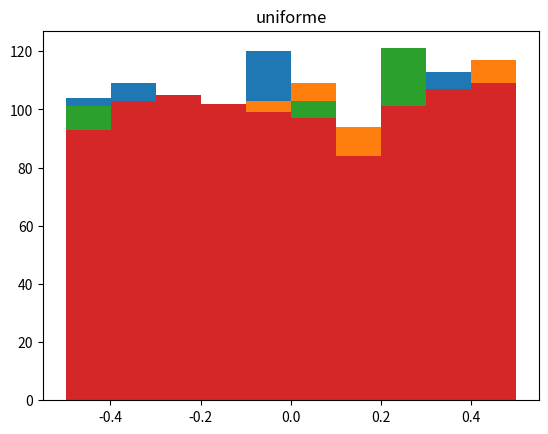
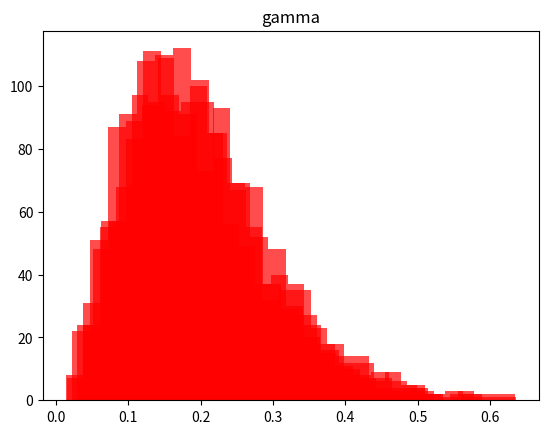
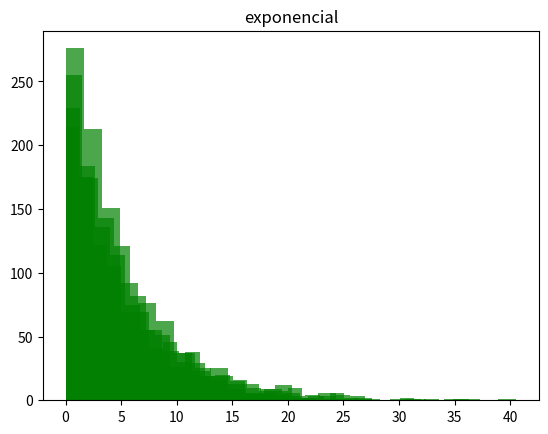
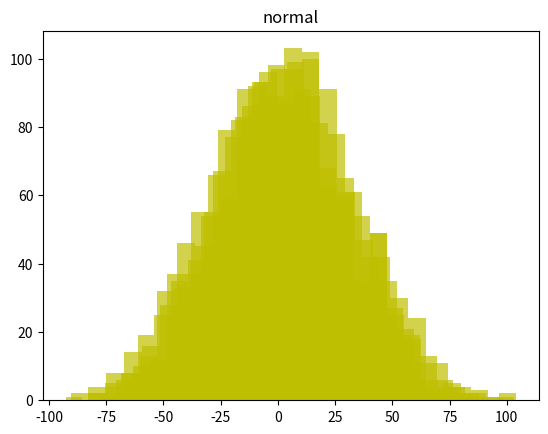
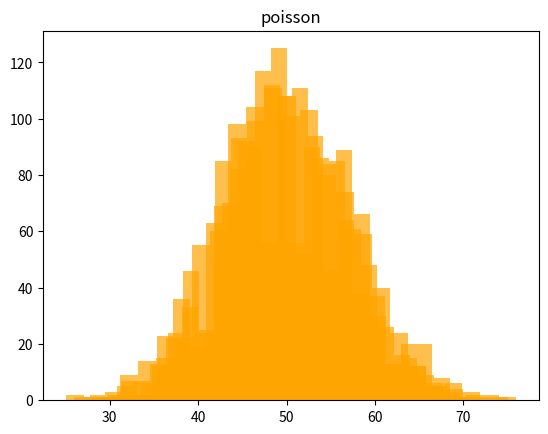
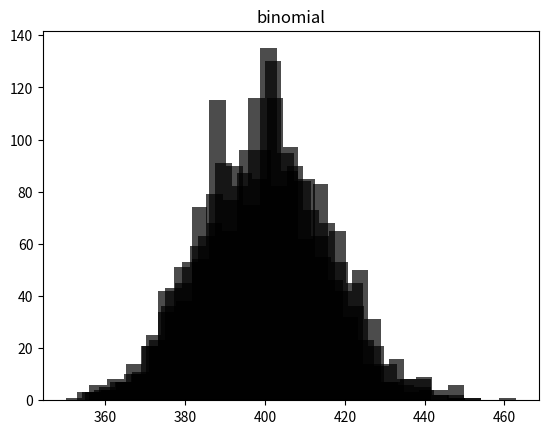
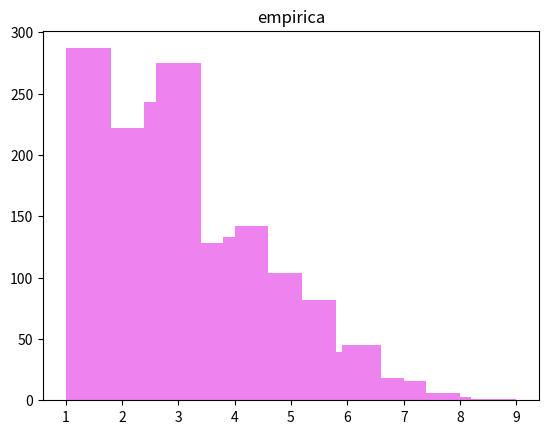
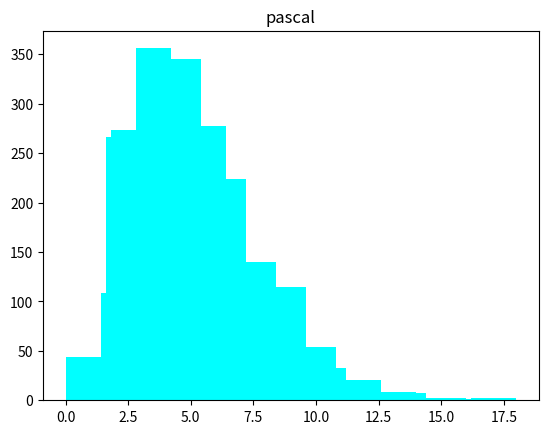
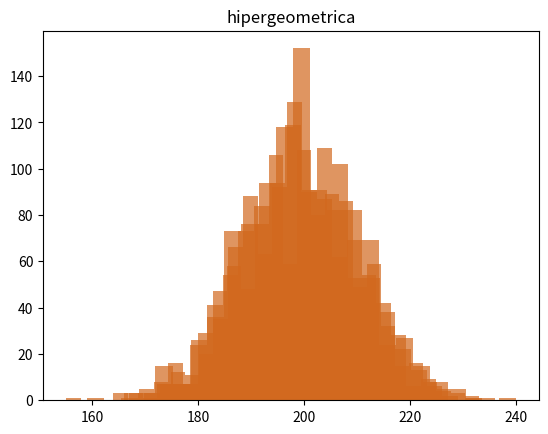

Write Python code to recreate these figures, in order.
from random import random
import math
import scipy.stats
from scipy.stats import norm
import matplotlib.pyplot as plt


def uniforme(a, b, rep: int = 1):
    x = []
    for i in range(rep):
        x.append(a + (b - a) * (round(random(), 4)))
    return x


def exponencial(ex, rep: int = 1):
    x = []
    for i in range(rep):
        x.append(-ex * math.log(round(random(), 4)))
    return x


def gamma(k, a, rep: int = 1):
    x = []
    for i in range(1, rep):
        tr = 1
        for j in range(1, k):
            tr *= random()
        x.append(-(math.log(tr)) / a)
    return x


def normal(ex, stdx, rep: int = 1):
    x = []
    for i in range(rep):
        sm = 0
        for j in range(12):
            sm += random()
        x.append(stdx * (sm - 6) + ex)
    return x


def pascal(k, q, rep: int = 1):
    nx = []
    for i in range(rep):
        tr = 1
        for j in range(k):
            tr *= random()
        x = math.log(tr) // math.log(q)
        nx.append(x)
    return nx


def binomial(n, p, rep: int = 1):
    x = []
    for i in range(rep):
        y = 0
        for j in range(1, n):
            if (random() - p) < 0:
                y += 1
        x.append(y)
    return x


def hipergeometrica(tn, ns, p, rep: int = 1):
    x = []
    for i in range(rep):
        tn1 = tn
        ns1 = ns
        p1 = p
        y = 0
        for j in range(1, ns1):
            if (random() - p1) > 0:
                s = 0
            else:
                s = 1
                y += 1
            p1 = (tn1 * p1 - s) / (tn1 - 1)
            tn1 -= 1
        x.append(y)
    return x


def poisson(lamb, rep: int = 1):
    x = []
    for i in range(rep):
        cont = 0
        tr = 1
        b = 0
        while tr - b >= 0:
            b = math.exp(-lamb)
            tr *= random()
            if tr - b >= 0:
                cont += 1
        x.append(cont)
    return x


def empirica_discreta(rep: int = 1):
    x = []
    p = [0.273, 0.037, 0.195, 0.009, 0.124, 0.058, 0.062, 0.151, 0.047, 0.044]
    for i in range(rep):
        a = 0
        z = 1
        for j in p:
            a += j
            if random() <= a:
                break
            else:
                z += 1
        x.append(z)
    return x


def TestChiCuadUni(u):
    """Test de bondad Chi Cuadrado para distribucion uniforme"""
    observado = []
    esperado = 100
    c = 1.2
    chiquadesperado = round(scipy.stats.chi2.ppf(1 - 0.05, 9), 2)
    for i in range(10):
        x = 0
        for j in range(len(u)):
            if (c - 0.2) <= float(u[j]) <= c:
                x += 1
        observado.append(x)
        c += 0.2
    x2 = 0
    for i in range(len(observado)):
        x1 = (((observado[i] - esperado) ** 2) / esperado)
        x2 += x1

    print("Valor de X2 obtenido = " + str(x2))
    print("Se poseen 10 intervalos, por lo tantos tendremos 9 grados de libertad.")
    print("Con 9 grados de libertad y con un 95 porciento de confianza se obtiene un valor de Chi cuadrado de 16.92")
    if x2 < chiquadesperado:
        print("El valor de chi cuadrado obtenido: " + str(x2) +
              " es menor que " + str(chiquadesperado) + " ,por lo tanto Paso el test")
    else:
        print("No paso el test")


def TestChiCuadExp(u):
    """Test de bondad Chi Cuadrado para distribucion exponencial"""
    observado = []
    esperado = []
    c = 0.3
    chiquadesperado = round(scipy.stats.chi2.ppf(1 - 0.05, 9), 2)
    for i in range(9):
        x = 0
        for j in range(len(u)):
            if (c - 0.3) <= float(u[j]) <= c:
                x += 1
        observado.append(x)
        esperado.append(1000 * ((1 - math.e ** (-(1 / 5) * c)) - (1 - math.e ** (-(1 / 5) * (c - 0.3)))))
        c += 0.3
    observado.append(1000 - sum(observado))
    esperado.append(1000 * (math.e ** (-(1 / 5) * (c - 0.3))))
    x2 = 0
    for i in range(len(observado)):
        x1 = (((observado[i] - esperado[i]) ** 2) / esperado[i])
        x2 += x1
    print("Valor de X2 obtenido = " + str(x2))
    print("Se poseen 10 intervalos, por lo tantos tendremos 9 grados de libertad.")
    print("Con 9 grados de libertad y con un 95 porciento de confianza se obtiene un valor de Chi cuadrado de 16.92")
    if x2 < chiquadesperado:
        print("El valor de chi cuadrado obtenido: " + str(x2) +
              " es menor que " + str(chiquadesperado) + " ,por lo tanto Paso el test")
    else:
        print("No paso el test")


def TestChiCuadNormal(u):
    """Test de bondad Chi Cuadrado para distribucion Normal"""
    observado = []
    esperado = []
    a1 = 0
    a2 = 0
    chiquadesperado = round(scipy.stats.chi2.ppf(1 - 0.05, 9), 2)
    c = -80
    for i in range(10):
        x = 0
        for j in range(len(u)):
            if (c - 20) <= float(u[j]) <= c:
                x += 1
        observado.append(x)
        a1 += (c - 10) * x
        a2 += ((c - 10) ** 2) * x
        c += 20
    a1 = a1 / 1000
    a2 = a2 / 1000
    desviacion = math.sqrt(a2 - a1 ** 2)
    media = a1
    c = -80
    esperado = []
    for i in range(10):
        esperado.append(1000 * (norm.cdf((c - media) / desviacion) - norm.cdf(((c - 20) - media) / desviacion)))
        c += 20
    x2 = 0
    for i in range(len(observado)):
        x1 = (((observado[i] - esperado[i]) ** 2) / esperado[i])
        x2 += x1
    print("Valor de X2 obtenido = " + str(x2))
    print("Se poseen 10 intervalos, por lo tantos tendremos 9 grados de libertad.")
    print("Con 9 grados de libertad y con un 95 porciento de confianza se obtiene un valor de Chi cuadrado de 16.92")
    if x2 < chiquadesperado:
        print("El valor de chi cuadrado obtenido: " + str(x2) +
              " es menor que " + str(chiquadesperado) + " ,por lo tanto Paso el test")
    else:
        print("No paso el test")


def TestChiCuadPoisson(u):
    """Test de bondad Chi Cuadrado para distribucion Poisson"""
    observado = []
    esperado = []
    X = scipy.stats.poisson(50)
    chiquadesperado = round(scipy.stats.chi2.ppf(1-0.05, 9), 2)
    c = 26
    for i in range(10):
        x = 0
        for j in range(len(u)):
            if (c-6) <= float(u[j]) < c:
                x += 1
        observado.append(x)
        total = sum(X.pmf(k) for k in range(c)) - sum(X.pmf(m) for m in range(c-6))
        esperado.append(1000*total)
        c += 6
    x2 = 0
    for i in range(len(observado)):
        x1 = (((observado[i]-esperado[i])**2)/esperado[i])
        x2 += x1
    print("Valor de X2 obtenido = " + str(x2))
    print("Se poseen 30 intervalos, por lo tantos tendremos 29 grados de libertad.")
    print("Con 29 grados de libertad y con un 95 porciento de confianza se obtiene un valor de Chi cuadrado de 42,56")
    if x2 < chiquadesperado:
        print("El valor de chi cuadrado obtenido: "+str(x2) +
              " es menor que "+str(chiquadesperado)+" ,por lo tanto Paso el test")
    else:
        print("No paso el test")


def TestChiCuadBinomial(u):
    """Test de bondad Chi Cuadrado para distribucion Binomial"""
    observado = []
    esperado = []
    X = scipy.stats.binom(1000, 0.4)
    c = 354
    chiquadesperado = round(scipy.stats.chi2.ppf(1-0.05, 9), 2)
    for i in range(10):
        x = 0
        for j in range(len(u)):
            if (c-14) <= float(u[j]) < c:
                x += 1
        observado.append(x)
        total = sum(X.pmf(k) for k in range(c)) - sum(X.pmf(m) for m in range (c-14))
        esperado.append(1000*total)
        c += 14
    x2 = 0
    for i in range(len(observado)):
        x1 = (((observado[i]-esperado[i])**2)/esperado[i])
        x2 += x1

    print("Valor de X2 obtenido = " + str(x2))
    print("Se poseen 10 intervalos, por lo tantos tendremos 9 grados de libertad.")
    print("Con 9 grados de libertad y con un 95 porciento de confianza se obtiene un valor de Chi cuadrado de 16.92")
    if x2 < chiquadesperado:
        print("El valor de chi cuadrado obtenido: "+str(x2) +
              " es menor que "+str(chiquadesperado)+" ,por lo tanto Paso el test")
    else:
        print("No paso el test")


def TestChiCuadEmpirica(u):
    """Test de bondad Chi Cuadrado para distribucion Empirica"""
    observado = []
    esperado = []
    chiquadesperado = round(scipy.stats.chi2.ppf(1 - 0.05, 9), 2)
    p = [0.273, 0.037, 0.195, 0.009, 0.124, 0.058, 0.062, 0.151, 0.047, 0.044]
    for i in range(10):
        x = 0
        for j in range(len(u)):
            if u[j] == i + 1:
                x += 1
        observado.append(x)
        esperado.append(1000 * p[i])
    x2 = 0
    for i in range(len(observado)):
        x1 = (((observado[i] - esperado[i]) ** 2) / esperado[i])
        x2 += x1

    print("Valor de X2 obtenido = " + str(x2))
    print("Se poseen 10 intervalos, por lo tantos tendremos 9 grados de libertad.")
    print(
        "Con 9 grados de libertad y con un 95 porciento de confianza se obtiene un valor de Chi cuadrado de 16.92")
    if x2 < chiquadesperado:
        print("El valor de chi cuadrado obtenido: " + str(x2) +
              " es menor que " + str(chiquadesperado) + " ,por lo tanto Paso el test")
    else:
        print("No paso el test")


def graficar(u, g, e, n, p, b, em, pas, hipergeo):
    plt.figure(1)
    plt.title("uniforme")
    plt.hist(u)

    plt.show()

    plt.figure(2)
    plt.title("gamma")
    plt.hist(g, 25, histtype="stepfilled", alpha=.7, linewidth=5, color='r')
    plt.show()

    plt.figure(3)
    plt.title("exponencial")
    plt.hist(e, 25, histtype="stepfilled", alpha=.7, linewidth=5, color='g')
    plt.show()

    plt.figure(4)
    plt.title("normal")
    plt.hist(n, 25, histtype="stepfilled", alpha=.7, linewidth=5, color='y')
    plt.show()

    plt.figure(5)
    plt.title("poisson")
    plt.hist(p, 25, histtype="stepfilled", alpha=.7, linewidth=5, color='orange')
    plt.show()

    plt.figure(6)
    plt.title("binomial")
    plt.hist(b, 25, histtype="stepfilled", alpha=.7, linewidth=5, color='black')
    plt.show()

    plt.figure(7)
    plt.title("empirica")
    plt.hist(em, color='violet')
    plt.show()

    plt.figure(8)
    plt.title("pascal")
    plt.hist(pas, color='cyan')
    plt.show()

    plt.figure(9)
    plt.title("hipergeometrica")
    plt.hist(hipergeo, 25, histtype="stepfilled", alpha=.7, linewidth=5, color='chocolate')
    plt.show()


def main():
    uni = []
    gam = []
    expo = []
    nor = []
    poi = []
    bino = []
    empi = []
    pas = []
    hipergeo = []

    for i in range(4):
        uni = (uniforme(-0.5, 0.5, 1000))
        gam = (gamma(5, 20, 1000))
        expo = (exponencial(5, 1000))
        nor = normal(2.35, 30, 1000)
        poi = poisson(50, 1000)
        bino = binomial(1000, 0.4, 1000)
        empi = empirica_discreta(1000)
        pas = pascal(5, 0.4, 1000)
        hipergeo = hipergeometrica(5000000, 500, 0.4, 1000)
        graficar(uni, gam, expo, nor, poi, bino, empi, pas, hipergeo)

    TestChiCuadUni(uni)
    print()
    TestChiCuadExp(expo)
    print()
    TestChiCuadNormal(nor)
    print()
    TestChiCuadBinomial(bino)
    print()
    TestChiCuadPoisson(poi)
    print()
    TestChiCuadEmpirica(empi)


if __name__ == '__main__':
    main()
